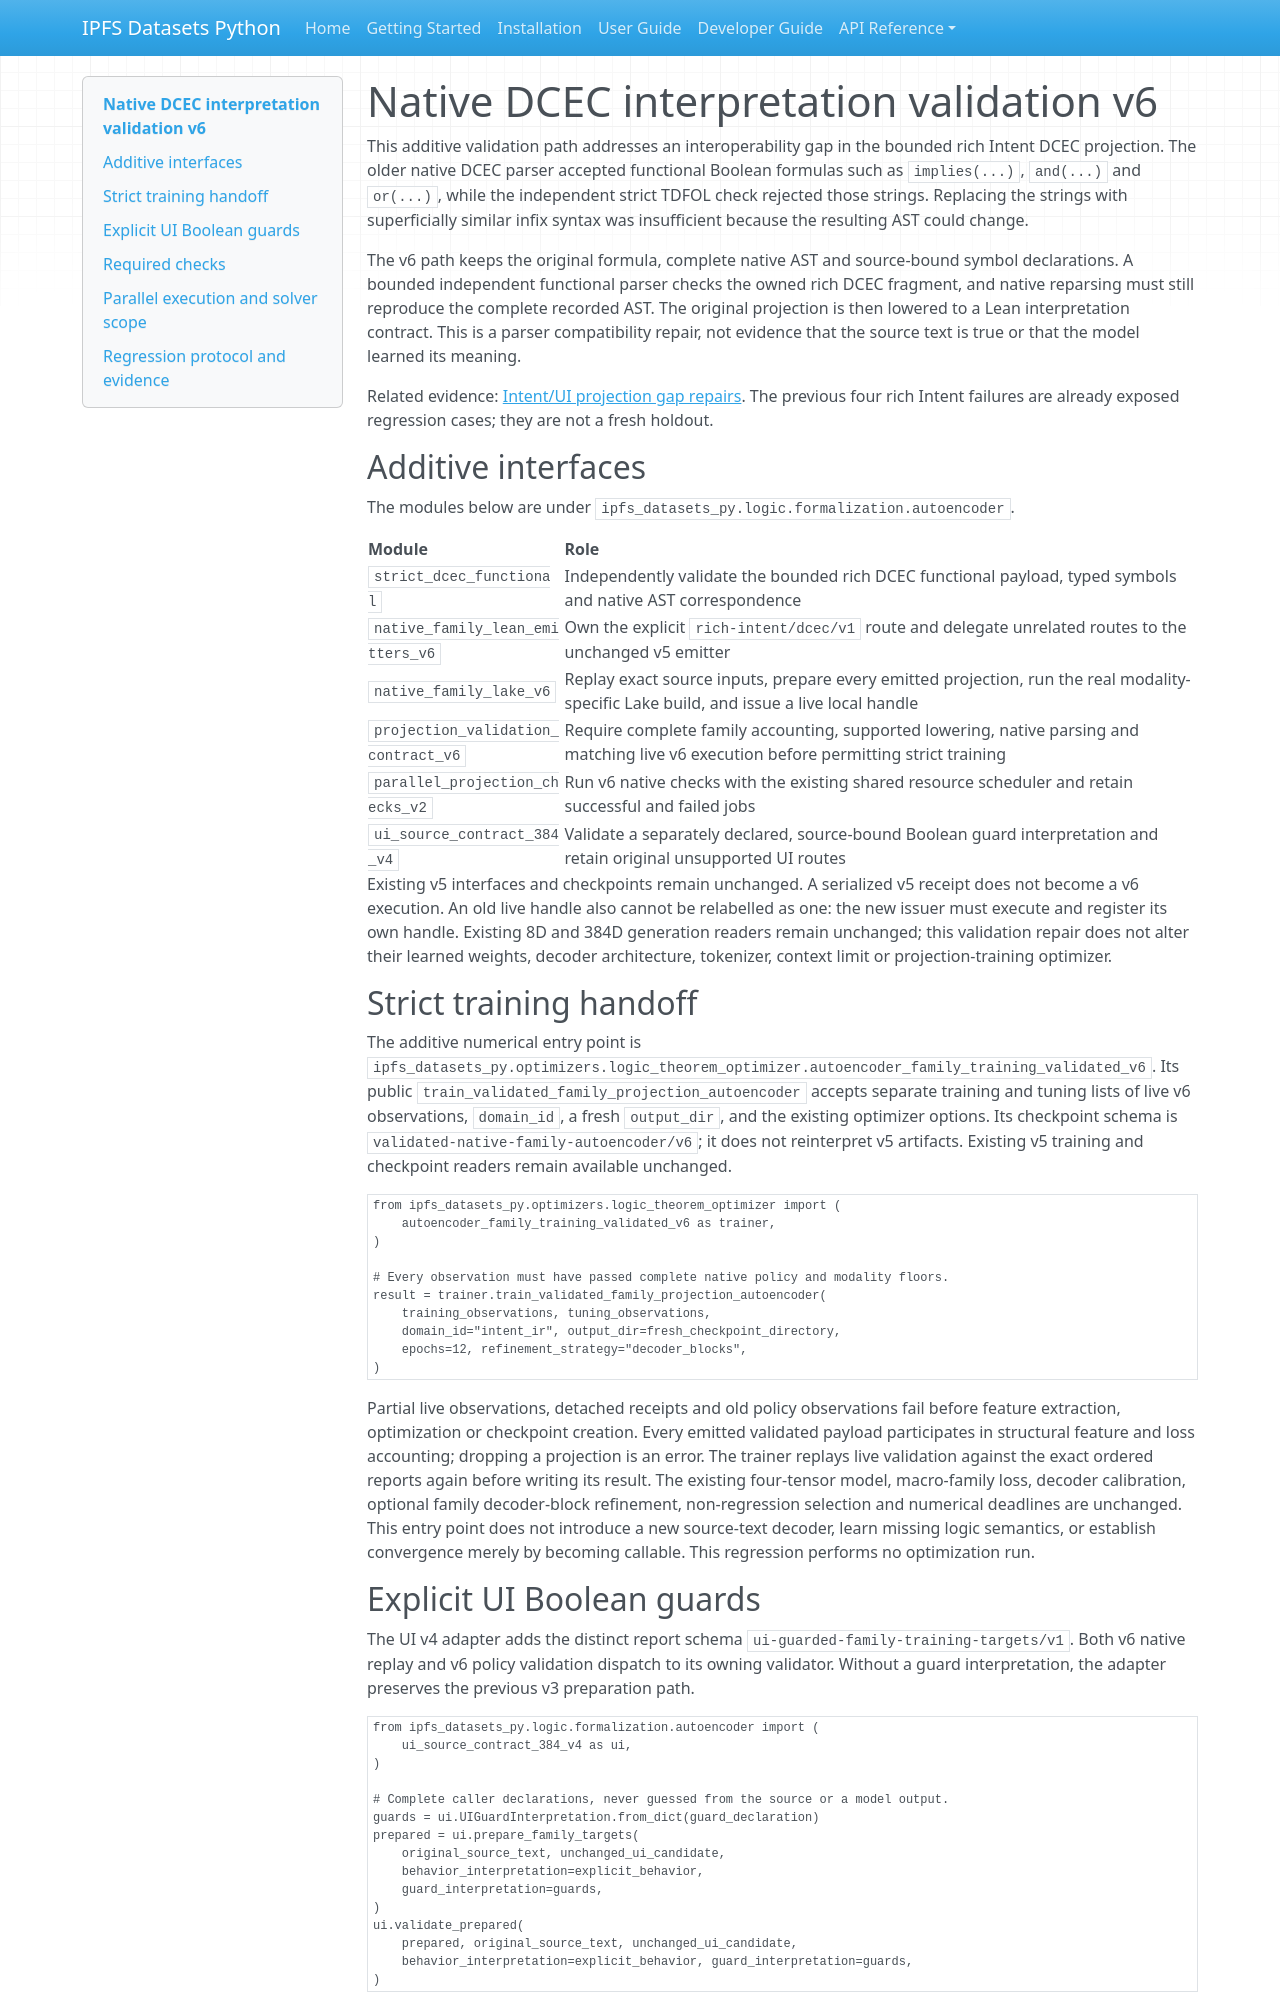

repository: endomorphosis/ipfs_datasets_py · page: autoencoders/native_dcec_interpretation_validation_v6/index.html · generator: mkdocs

# Native DCEC interpretation validation v6

This additive validation path addresses an interoperability gap in the bounded
rich Intent DCEC projection. The older native DCEC parser accepted functional
Boolean formulas such as `implies(...)`, `and(...)` and `or(...)`, while the
independent strict TDFOL check rejected those strings. Replacing the strings
with superficially similar infix syntax was insufficient because the resulting
AST could change.

The v6 path keeps the original formula, complete native AST and source-bound
symbol declarations. A bounded independent functional parser checks the owned
rich DCEC fragment, and native reparsing must still reproduce the complete
recorded AST. The original projection is then lowered to a Lean interpretation
contract. This is a parser compatibility repair, not evidence that the source
text is true or that the model learned its meaning.

Related evidence: [Intent/UI projection gap repairs](intent_ui_projection_gap_repairs.md).
The previous four rich Intent failures are already exposed regression cases;
they are not a fresh holdout.

## Additive interfaces

The modules below are under
`ipfs_datasets_py.logic.formalization.autoencoder`.

| Module | Role |
| --- | --- |
| `strict_dcec_functional` | Independently validate the bounded rich DCEC functional payload, typed symbols and native AST correspondence |
| `native_family_lean_emitters_v6` | Own the explicit `rich-intent/dcec/v1` route and delegate unrelated routes to the unchanged v5 emitter |
| `native_family_lake_v6` | Replay exact source inputs, prepare every emitted projection, run the real modality-specific Lake build, and issue a live local handle |
| `projection_validation_contract_v6` | Require complete family accounting, supported lowering, native parsing and matching live v6 execution before permitting strict training |
| `parallel_projection_checks_v2` | Run v6 native checks with the existing shared resource scheduler and retain successful and failed jobs |
| `ui_source_contract_384_v4` | Validate a separately declared, source-bound Boolean guard interpretation and retain original unsupported UI routes |

Existing v5 interfaces and checkpoints remain unchanged. A serialized v5
receipt does not become a v6 execution. An old live handle also cannot be
relabelled as one: the new issuer must execute and register its own handle.
Existing 8D and 384D generation readers remain unchanged; this validation
repair does not alter their learned weights, decoder
architecture, tokenizer, context limit or projection-training optimizer.

## Strict training handoff

The additive numerical entry point is
`ipfs_datasets_py.optimizers.logic_theorem_optimizer.autoencoder_family_training_validated_v6`.
Its public `train_validated_family_projection_autoencoder` accepts separate
training and tuning lists of live v6 observations, `domain_id`, a fresh
`output_dir`, and the existing optimizer options. Its checkpoint schema is
`validated-native-family-autoencoder/v6`; it does not reinterpret v5 artifacts.
Existing v5 training and checkpoint readers remain available unchanged.

```python
from ipfs_datasets_py.optimizers.logic_theorem_optimizer import (
    autoencoder_family_training_validated_v6 as trainer,
)

# Every observation must have passed complete native policy and modality floors.
result = trainer.train_validated_family_projection_autoencoder(
    training_observations, tuning_observations,
    domain_id="intent_ir", output_dir=fresh_checkpoint_directory,
    epochs=12, refinement_strategy="decoder_blocks",
)
```

Partial live observations, detached receipts and old policy observations fail
before feature extraction, optimization or checkpoint creation. Every emitted
validated payload participates in structural feature and loss accounting;
dropping a projection is an error. The trainer replays live validation against
the exact ordered reports again before writing its result. The existing
four-tensor model, macro-family loss, decoder calibration, optional family
decoder-block refinement, non-regression selection and numerical deadlines
are unchanged. This entry point does not introduce a new source-text decoder,
learn missing logic semantics, or establish convergence merely by becoming
callable. This regression performs no optimization run.
